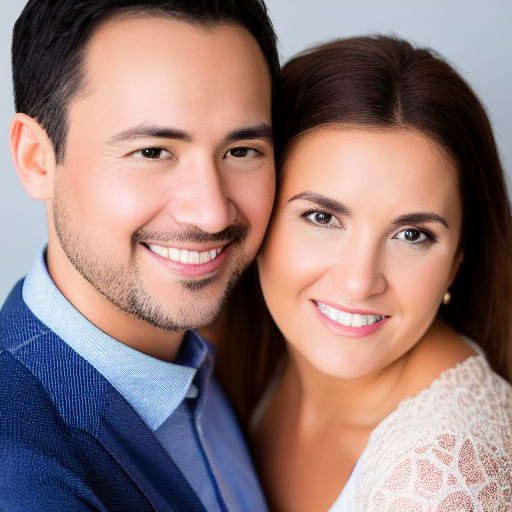
Generation parameters embedded in this image by AUTOMATIC1111 Stable Diffusion web UI or a fork of it (Forge, ...) (PNG 'parameters' text chunk):
a portrait of a couple, sharp focus, realistic, hyper-detailed, studio light
Negative prompt: ((((ugly)))), (((duplicate))), ((morbid)), ((mutilated)), [out of frame], extra fingers, mutated hands, ((poorly drawn hands)), ((poorly drawn face)), (((mutation))), (((deformed))), ((ugly)), blurry, ((bad anatomy)), (((bad proportions))), ((extra limbs)), cloned face, (((disfigured))). out of frame, ugly, extra limbs, (bad anatomy), gross proportions, (malformed limbs), ((missing arms)), ((missing legs)), (((extra arms))), (((extra legs))), mutated hands, (fused fingers), (too many fingers), (((long neck)))
Steps: 50, Sampler: Euler a, CFG scale: 7, Seed: 667797393, Size: 512x512, Model hash: 81761151